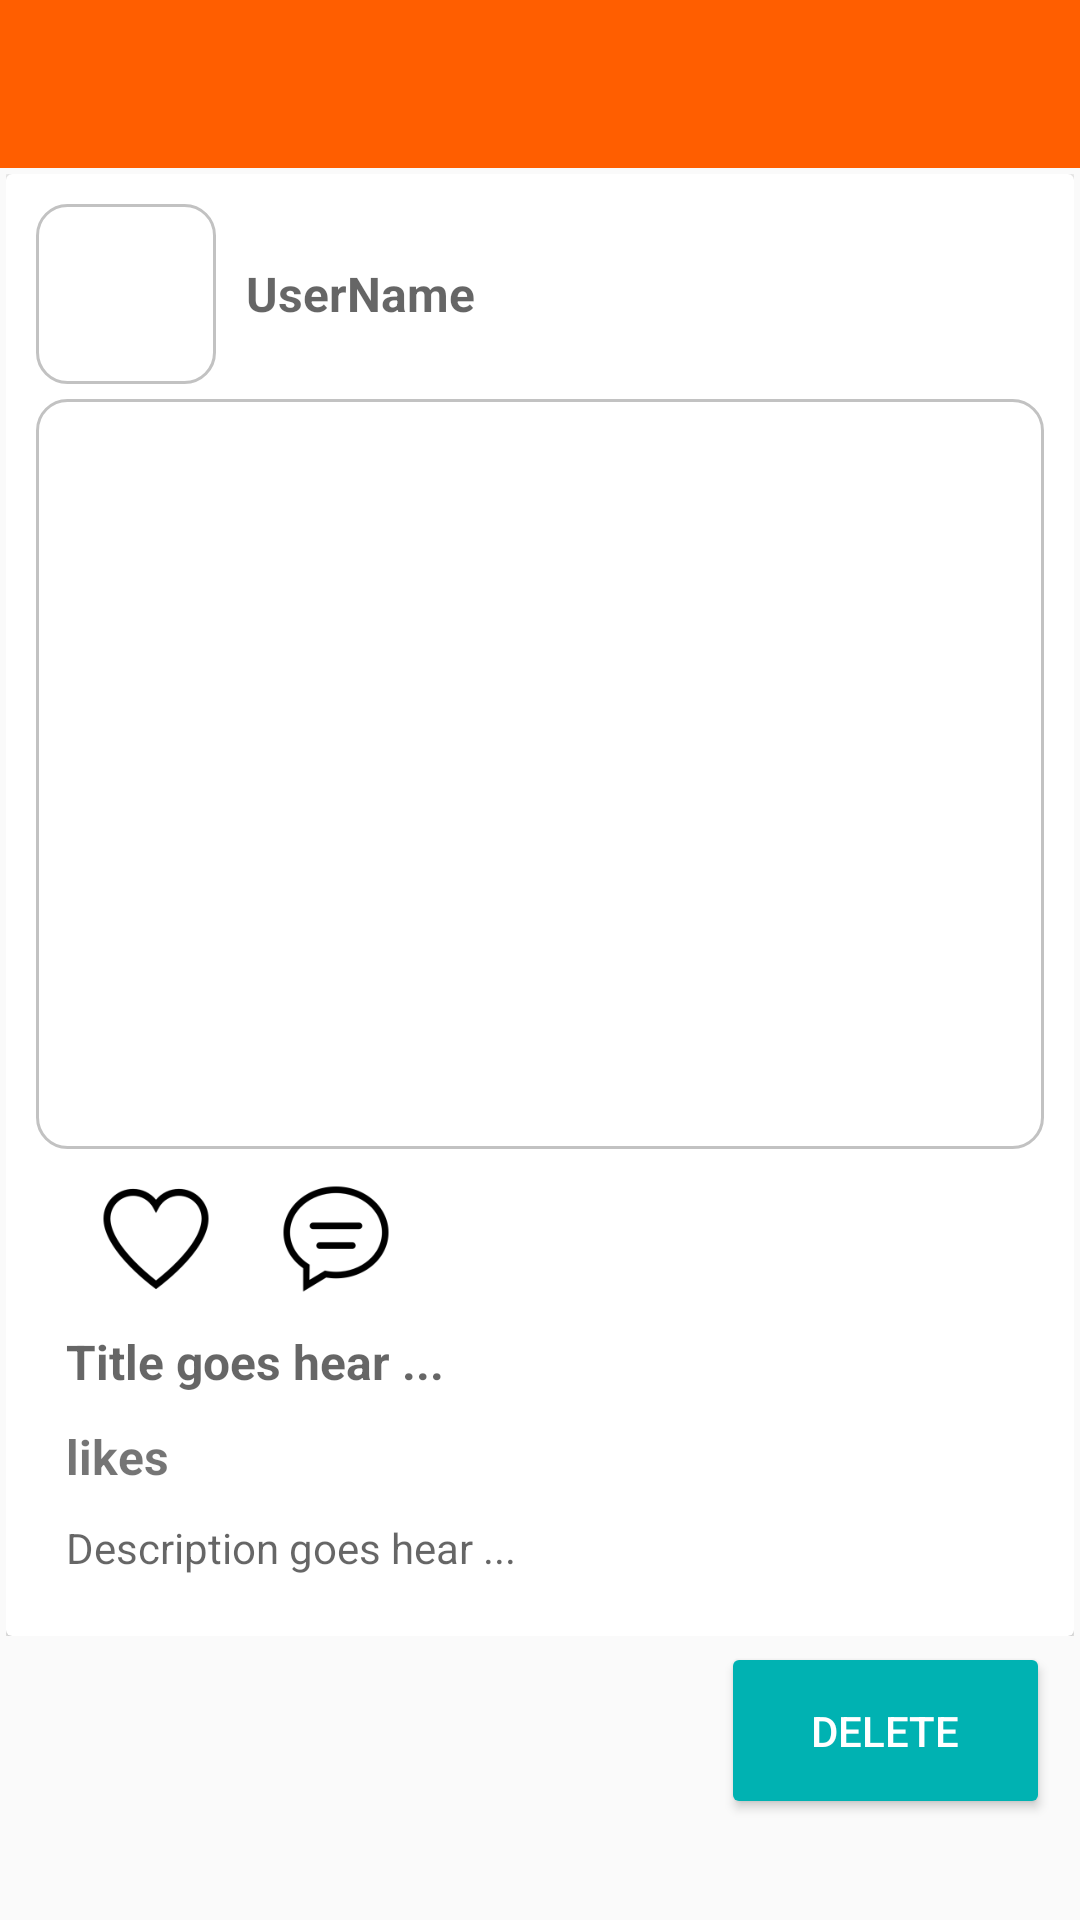

The Android layout XML behind this screen, and the referenced resources:
<!-- AndroidManifest.xml: application theme AppTheme -->
<!-- res/layout/activity_single_post.xml -->
<?xml version="1.0" encoding="utf-8"?>
<RelativeLayout xmlns:android="http://schemas.android.com/apk/res/android"
    xmlns:app="http://schemas.android.com/apk/res-auto"
    android:layout_width="match_parent"
    android:layout_height="match_parent"
    android:orientation="vertical">

    <android.support.v7.widget.Toolbar
        android:id="@+id/toolbar"
        android:layout_width="match_parent"
        android:layout_height="wrap_content"
        android:background="@color/colorPrimary"
        android:theme="@style/ThemeOverlay.AppCompat.Dark"
        app:popupTheme="@style/ThemeOverlay.AppCompat.Light" />

    <RelativeLayout
        android:id="@+id/relativeLayout"
        android:layout_width="match_parent"
        android:layout_height="wrap_content"
        android:layout_below="@+id/toolbar"
        android:layout_margin="2dp"
        android:orientation="vertical">

        <include layout="@layout/post_row" />

    </RelativeLayout>

    <Button
        android:id="@+id/btnSubmit"
        style="@style/Button"
        android:layout_width="wrap_content"
        android:layout_height="wrap_content"
        android:layout_alignParentRight="true"
        android:layout_below="@+id/relativeLayout"
        android:layout_marginRight="10dp"
        android:text="delete" />

</RelativeLayout>
<!-- res/layout/post_row.xml (included above) -->
<?xml version="1.0" encoding="utf-8"?>
<android.support.v7.widget.CardView xmlns:android="http://schemas.android.com/apk/res/android"
    android:layout_width="match_parent"
    android:layout_height="wrap_content">

    <LinearLayout
        android:layout_width="match_parent"
        android:layout_height="wrap_content"
        android:layout_margin="10dp"
        android:orientation="vertical">

        <include layout="@layout/user" />

        <include layout="@layout/post" />

    </LinearLayout>

</android.support.v7.widget.CardView>
<!-- res/layout/user.xml (included above) -->
<?xml version="1.0" encoding="utf-8"?>
<LinearLayout xmlns:android="http://schemas.android.com/apk/res/android"
    android:id="@+id/linearLayoutUser"
    android:layout_width="match_parent"
    android:layout_height="wrap_content"
    android:gravity="center_vertical"
    android:orientation="horizontal">

    <ImageView
        android:id="@+id/imgViewtUserImage"
        android:layout_width="60dp"
        android:layout_height="60dp"
        android:adjustViewBounds="true"
        android:background="@drawable/image_background"
        android:scaleType="centerCrop"
        android:src="@mipmap/ic_action_add" />

    <TextView
        android:id="@+id/textName"
        android:layout_width="match_parent"
        android:layout_height="wrap_content"
        android:hint="UserName"
        android:padding="10dp"
        android:textSize="16dp"
        android:textStyle="bold" />

</LinearLayout>
<!-- res/layout/post.xml (included above) -->
<?xml version="1.0" encoding="utf-8"?>
<LinearLayout xmlns:android="http://schemas.android.com/apk/res/android"
    android:id="@+id/linearLayoutPost"
    android:layout_width="match_parent"
    android:layout_height="wrap_content"
    android:layout_marginTop="5dp"
    android:orientation="vertical">

    <ImageView
        android:id="@+id/imgViewtPostImage"
        android:layout_width="match_parent"
        android:layout_height="250dp"
        android:adjustViewBounds="true"
        android:background="@drawable/image_background"
        android:scaleType="centerCrop" />

    <LinearLayout
        android:layout_width="match_parent"
        android:layout_height="wrap_content"
        android:gravity="center_vertical"
        android:orientation="horizontal"
        android:paddingLeft="10dp"
        android:paddingRight="10dp">

        <ImageView
            android:id="@+id/imgViewLike"
            android:layout_width="60dp"
            android:layout_height="60dp"
            android:adjustViewBounds="true"
            android:padding="10dp"
            android:src="@mipmap/simple_heart" />

        <ImageView
            android:id="@+id/imgViewComment"
            android:layout_width="60dp"
            android:layout_height="60dp"
            android:adjustViewBounds="true"
            android:padding="10dp"
            android:src="@mipmap/simple_comment" />

    </LinearLayout>

    <TextView
        android:id="@+id/textPostTitle"
        android:layout_width="match_parent"
        android:layout_height="wrap_content"
        android:hint="Title goes hear ..."
        android:paddingLeft="10dp"
        android:paddingRight="10dp"
        android:textSize="16dp"
        android:textStyle="bold" />

    <TextView
        android:id="@+id/textViewLike"
        android:layout_width="match_parent"
        android:layout_height="wrap_content"
        android:padding="10dp"
        android:text="likes"
        android:textSize="16dp"
        android:textStyle="bold" />

    <TextView
        android:id="@+id/textPostDescription"
        android:layout_width="match_parent"
        android:layout_height="wrap_content"
        android:hint="Description goes hear ..."
        android:paddingBottom="10dp"
        android:paddingLeft="10dp"
        android:paddingRight="10dp" />


</LinearLayout>
<!-- resources referenced by this layout -->
<resources>
  <color name="colorPrimary">#FF5E00</color>
  <!-- drawable image_background (drawable) -->
  <?xml version="1.0" encoding="utf-8"?>
  <shape xmlns:android="http://schemas.android.com/apk/res/android">
  
      <corners android:radius="10dp" />
  
      <stroke
          android:width="1dp"
          android:color="@color/colorGray" />
  
  
  </shape>
  <!-- mipmap simple_comment: png bitmap (mipmap-hdpi, 1124 bytes) -->
  <!-- mipmap simple_heart: png bitmap (mipmap-hdpi, 1343 bytes) -->
  <style name="Button" parent="@style/Widget.AppCompat.Button.Colored">
          <item name="android:paddingLeft">30dp</item>
          <item name="android:paddingRight">30dp</item>
          <item name="android:paddingTop">20dp</item>
          <item name="android:paddingBottom">20dp</item>
      </style>
  <style name="AppTheme" parent="Theme.AppCompat.Light.NoActionBar">
          
          <item name="colorPrimary">@color/colorPrimary</item>
          <item name="colorPrimaryDark">@color/colorPrimaryDark</item>
          <item name="colorAccent">@color/colorAccent</item>
      </style>
  <color name="colorGray">#C2C2C2</color>
  <color name="colorPrimaryDark">#B24100</color>
  <color name="colorAccent">#00B2B2</color>
</resources>
